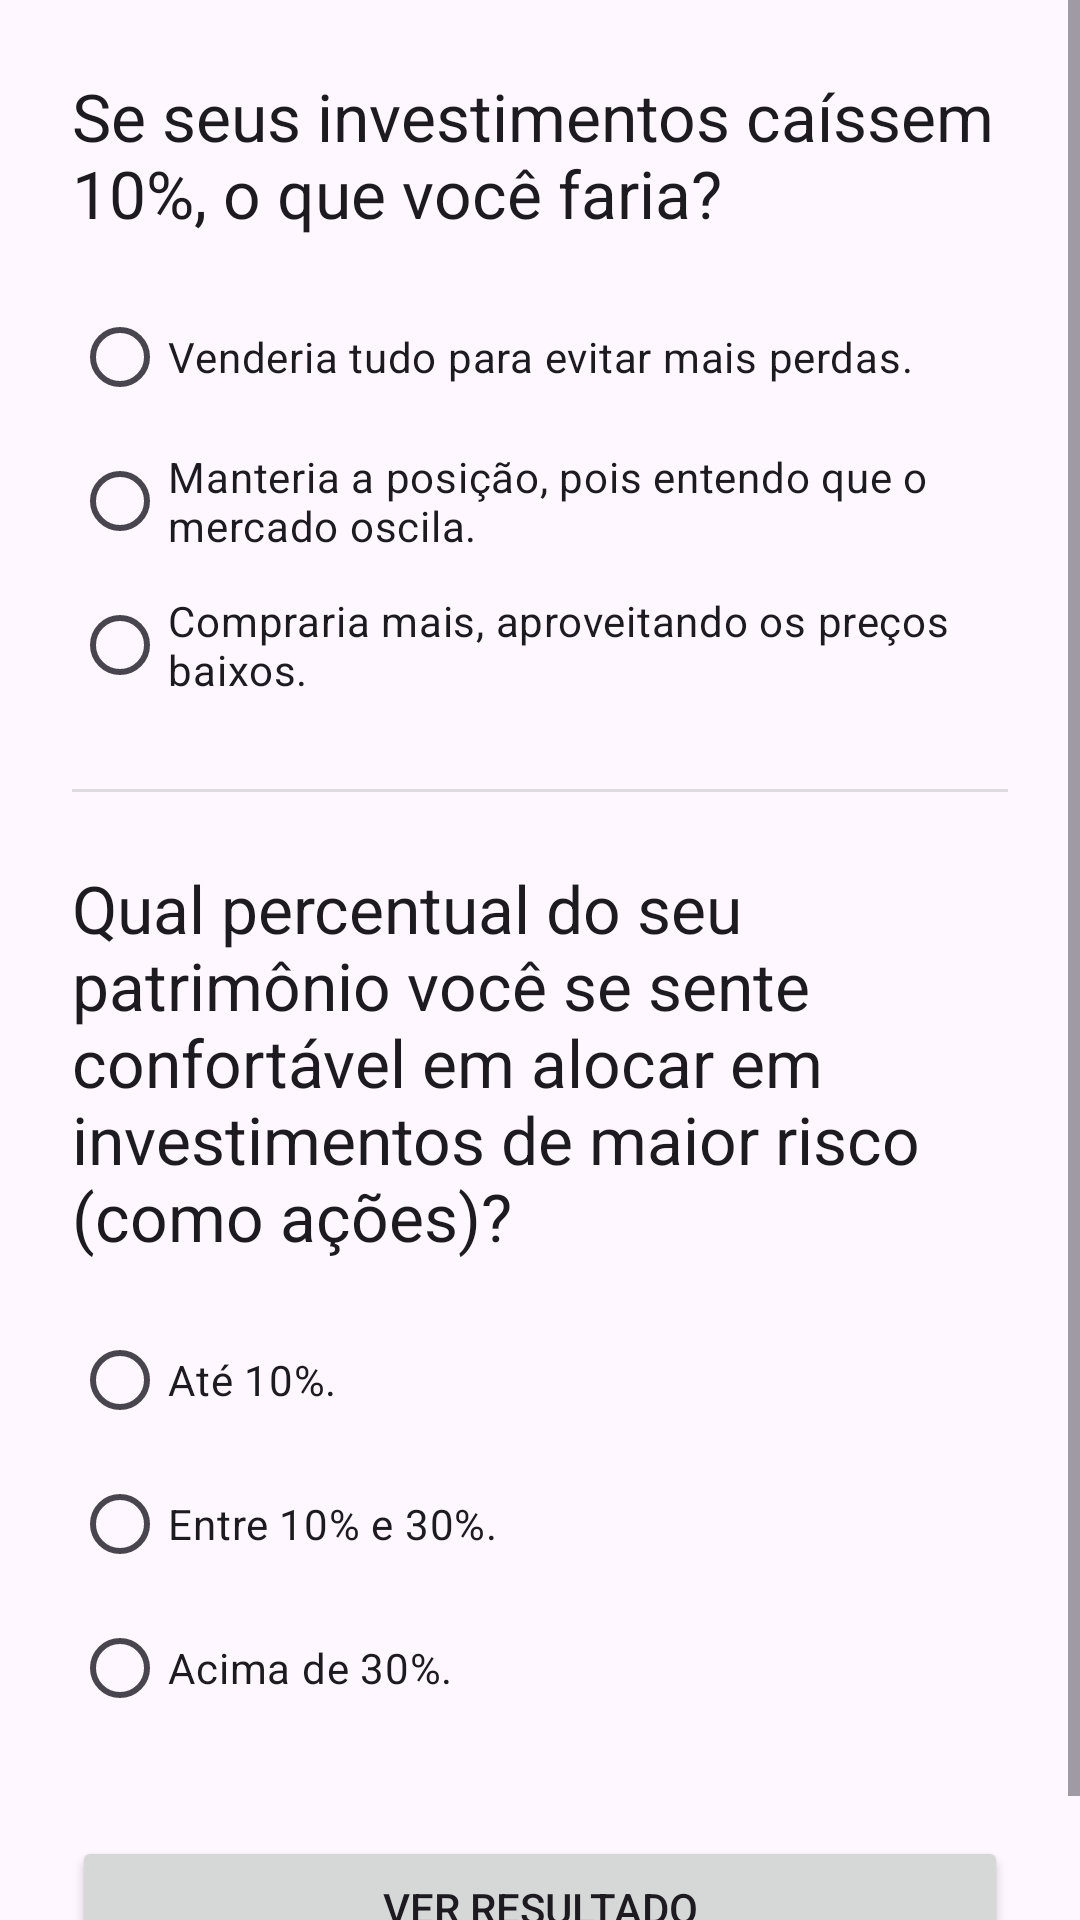

The Android layout XML behind this screen, and the referenced resources:
<!-- AndroidManifest.xml: application theme Theme.Ap2mobile -->
<!-- res/layout/activity_question4.xml -->
<ScrollView xmlns:android="http://schemas.android.com/apk/res/android"
    android:layout_width="match_parent"
    android:layout_height="match_parent">

    <LinearLayout
        android:layout_width="match_parent"
        android:layout_height="wrap_content"
        android:orientation="vertical"
        android:padding="24dp">

        <TextView
            android:id="@+id/question4TextView"
            android:layout_width="match_parent"
            android:layout_height="wrap_content"
            android:text="@string/question_4"
            android:textAppearance="@style/TextAppearance.Material3.TitleLarge"
            android:layout_marginBottom="16dp"/>

        <RadioGroup
            android:id="@+id/question4RadioGroup"
            android:layout_width="match_parent"
            android:layout_height="wrap_content">
            <RadioButton android:id="@+id/q4_option_a" android:layout_width="match_parent" android:layout_height="wrap_content" android:text="@string/q4_option_a" android:minHeight="48dp"/>
            <RadioButton android:id="@+id/q4_option_b" android:layout_width="match_parent" android:layout_height="wrap_content" android:text="@string/q4_option_b" android:minHeight="48dp"/>
            <RadioButton android:id="@+id/q4_option_c" android:layout_width="match_parent" android:layout_height="wrap_content" android:text="@string/q4_option_c" android:minHeight="48dp"/>
        </RadioGroup>

        <View
            android:layout_width="match_parent"
            android:layout_height="1dp"
            android:background="?android:attr/listDivider"
            android:layout_marginTop="24dp"
            android:layout_marginBottom="24dp"/>

        <TextView
            android:id="@+id/question5TextView"
            android:layout_width="match_parent"
            android:layout_height="wrap_content"
            android:text="@string/question_5"
            android:textAppearance="@style/TextAppearance.Material3.TitleLarge"
            android:layout_marginBottom="16dp"/>

        <RadioGroup
            android:id="@+id/question5RadioGroup"
            android:layout_width="match_parent"
            android:layout_height="wrap_content">
            <RadioButton android:id="@+id/q5_option_a" android:layout_width="match_parent" android:layout_height="wrap_content" android:text="@string/q5_option_a" android:minHeight="48dp"/>
            <RadioButton android:id="@+id/q5_option_b" android:layout_width="match_parent" android:layout_height="wrap_content" android:text="@string/q5_option_b" android:minHeight="48dp"/>
            <RadioButton android:id="@+id/q5_option_c" android:layout_width="match_parent" android:layout_height="wrap_content" android:text="@string/q5_option_c" android:minHeight="48dp"/>
        </RadioGroup>


        <Button
            android:id="@+id/finishButton"
            android:layout_width="match_parent"
            android:layout_height="wrap_content"
            android:text="@string/view_result"
            android:layout_marginTop="32dp"/>
    </LinearLayout>
</ScrollView>
<!-- resources referenced by this layout -->
<resources>
  <string name="q4_option_a">Venderia tudo para evitar mais perdas.</string>
  <string name="q4_option_b">Manteria a posição, pois entendo que o mercado oscila.</string>
  <string name="q4_option_c">Compraria mais, aproveitando os preços baixos.</string>
  <string name="q5_option_a">Até 10%.</string>
  <string name="q5_option_b">Entre 10% e 30%.</string>
  <string name="q5_option_c">Acima de 30%.</string>
  <string name="question_4">Se seus investimentos caíssem 10%, o que você faria?</string>
  <string name="question_5">Qual percentual do seu patrimônio você se sente confortável em alocar em investimentos de maior risco (como ações)?</string>
  <string name="view_result">Ver Resultado</string>
  <style name="Theme.Ap2mobile" parent="Base.Theme.Ap2mobile" />
  <style name="Base.Theme.Ap2mobile" parent="Theme.Material3.DayNight">
          
          
      </style>
</resources>
